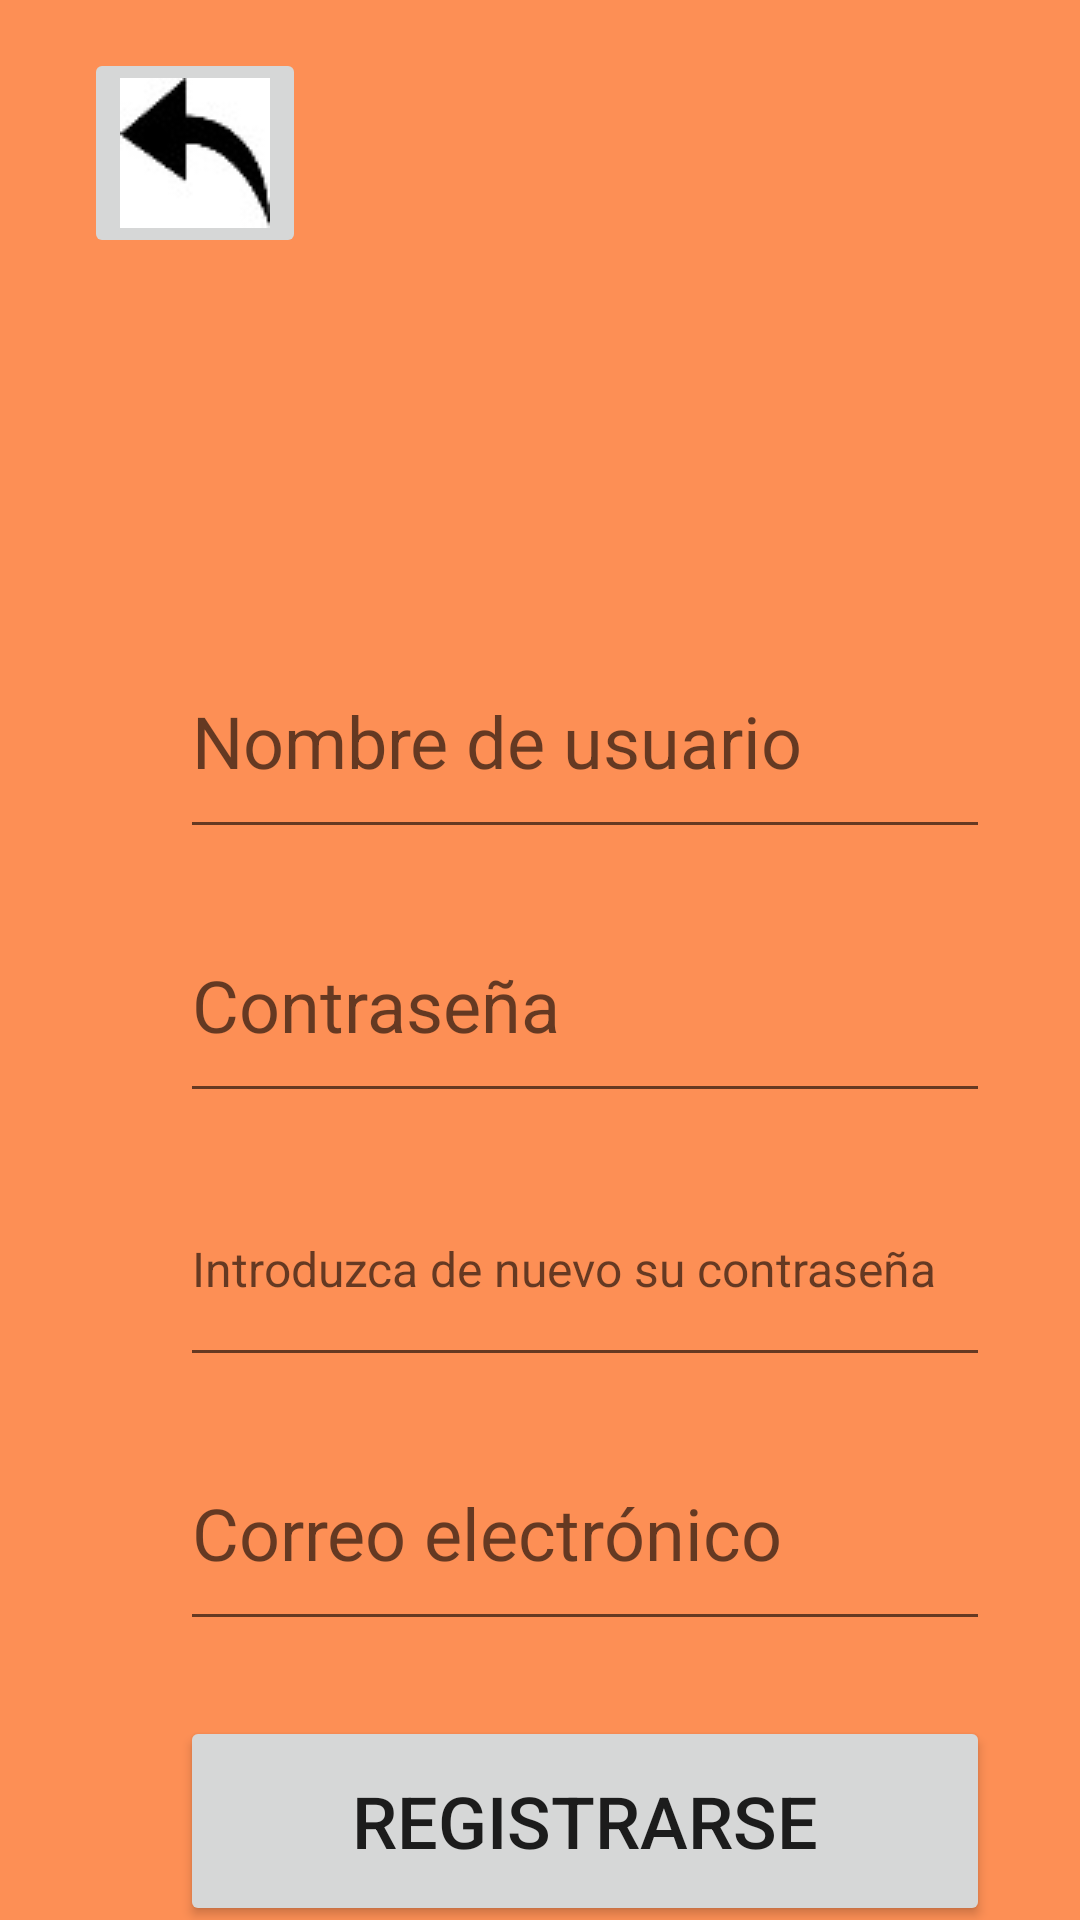

Android layout source for this screen:
<!-- AndroidManifest.xml: application theme AppTheme -->
<!-- res/layout/registro.xml -->
<?xml version="1.0" encoding="utf-8"?>
<androidx.constraintlayout.widget.ConstraintLayout xmlns:android="http://schemas.android.com/apk/res/android"
    xmlns:app="http://schemas.android.com/apk/res-auto"
    xmlns:tools="http://schemas.android.com/tools"
    android:layout_width="match_parent"
    android:layout_height="match_parent"
    android:background="#A8FF5900"
    tools:context=".Registro">


    <EditText
        android:id="@+id/contrasena"
        android:layout_width="270dp"
        android:layout_height="75dp"
        android:layout_marginLeft="60dp"
        android:layout_marginTop="296dp"
        android:ems="10"
        android:hint="Contraseña"
        android:inputType="textPassword"
        android:textSize="24sp"
        app:layout_constraintLeft_toLeftOf="parent"
        app:layout_constraintTop_toTopOf="parent" />

    <EditText
        android:id="@+id/contrasena2"
        android:layout_width="270dp"
        android:layout_height="75dp"
        android:layout_marginLeft="60dp"
        android:layout_marginTop="384dp"
        android:ems="10"
        android:hint="Introduzca de nuevo su contraseña"
        android:inputType="textPassword"
        android:textSize="16sp"
        app:layout_constraintLeft_toLeftOf="parent"
        app:layout_constraintTop_toTopOf="parent" />

    <EditText
        android:id="@+id/email"
        android:layout_width="270dp"
        android:layout_height="75dp"
        android:layout_marginLeft="60dp"
        android:layout_marginTop="472dp"
        android:ems="10"
        android:hint="Correo electrónico"
        android:inputType="textPersonName"
        android:textSize="24sp"
        app:layout_constraintLeft_toLeftOf="parent"
        app:layout_constraintTop_toTopOf="parent" />

    <EditText
        android:id="@+id/usuario"
        android:layout_width="270dp"
        android:layout_height="75dp"
        android:layout_marginLeft="60dp"
        android:layout_marginTop="208dp"
        android:ems="10"
        android:hint="Nombre de usuario"
        android:inputType="textPersonName"
        android:textSize="24sp"
        app:layout_constraintLeft_toLeftOf="parent"
        app:layout_constraintTop_toTopOf="parent" />

    <Button
        android:id="@+id/login2"
        android:layout_width="270dp"
        android:layout_height="70dp"
        android:layout_marginLeft="60dp"
        android:layout_marginTop="572dp"
        android:text="REGISTRARSE"
        android:onClick="Registrar"
        android:textSize="24sp"
        app:layout_constraintLeft_toLeftOf="parent"
        app:layout_constraintTop_toTopOf="parent" />

    <ImageButton
        android:id="@+id/volver"
        android:layout_width="wrap_content"
        android:layout_height="wrap_content"
        android:layout_marginLeft="28dp"
        android:layout_marginTop="16dp"
        app:layout_constraintLeft_toLeftOf="parent"
        app:layout_constraintTop_toTopOf="parent"
        app:srcCompat="@drawable/volver" />



</androidx.constraintlayout.widget.ConstraintLayout>
<!-- resources referenced by this layout -->
<resources>
  <!-- drawable volver: jpg bitmap (drawable, 1734 bytes) -->
  <style name="AppTheme" parent="Theme.AppCompat.Light.DarkActionBar">
          
  
          <item name="colorPrimaryDark">@color/colorPrimaryDark</item>
          <item name="colorAccent">@color/colorAccent</item>
  
      </style>
  <color name="colorPrimaryDark">#3700B3</color>
  <color name="colorAccent">#03DAC5</color>
</resources>
